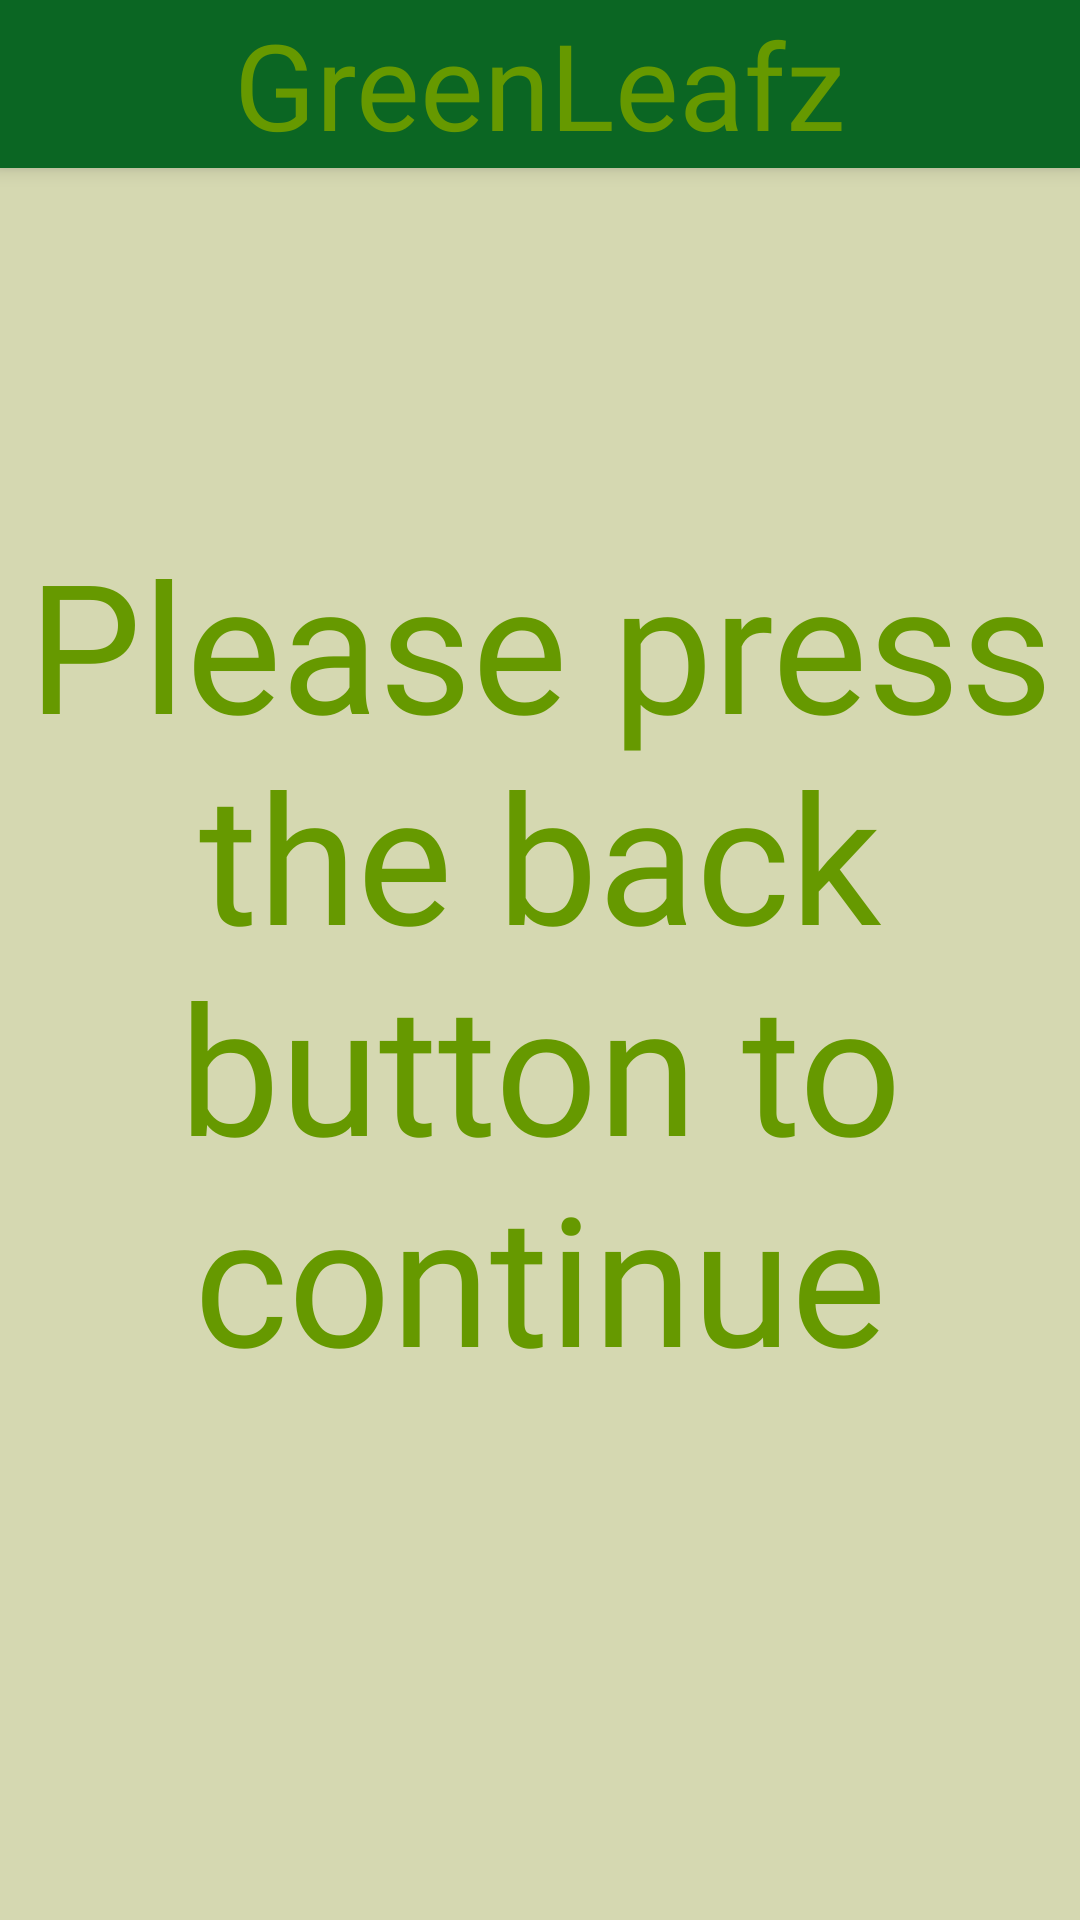

This screen was rendered from an Android layout file. Write that file and the resources it references.
<!-- AndroidManifest.xml: application theme AppTheme -->
<!-- res/layout/upload_image.xml -->
<?xml version="1.0" encoding="utf-8"?>
<androidx.coordinatorlayout.widget.CoordinatorLayout
    xmlns:android="http://schemas.android.com/apk/res/android"
    xmlns:tools="http://schemas.android.com/tools"
    android:layout_width="match_parent"
    android:layout_height="match_parent"
    tools:context=".UploadImageActivity"
    android:background="#D5D8B1">


    <include
        android:id="@+id/appbar"
        layout="@layout/toolbar" />

    <TextView
        android:layout_width="wrap_content"
        android:layout_height="wrap_content"
        android:text="Please press the back button to continue"
        android:layout_gravity="center"
        android:fontFamily="@font/huifont"
        android:textSize="60sp"
        android:textAlignment="center"
        android:textColor="@android:color/holo_green_dark"/>


</androidx.coordinatorlayout.widget.CoordinatorLayout>
<!-- res/layout/toolbar.xml (included above) -->
<?xml version="1.0" encoding="utf-8"?>
<androidx.appcompat.widget.Toolbar xmlns:android="http://schemas.android.com/apk/res/android"
    android:layout_width="match_parent"
    android:layout_height="wrap_content"
    android:id="@+id/appbar"
    android:orientation="vertical"
    android:background="#0b6623"
    android:elevation="4dp"
    android:theme = "@style/ThemeOverlay.AppCompat.Dark.ActionBar"
    >
    
    <LinearLayout
        android:layout_width="wrap_content"
        android:layout_height="wrap_content"
        android:layout_gravity="center_horizontal"
        >
        <TextView
            android:layout_width="wrap_content"
            android:layout_height="wrap_content"
            android:id="@+id/title"
            android:fontFamily="@font/huifont"
            android:textSize="40sp"
            android:text="GreenLeafz"
            android:textColor="@android:color/holo_green_dark"
        />
    </LinearLayout>

</androidx.appcompat.widget.Toolbar>
<!-- resources referenced by this layout -->
<resources>
  <style name="AppTheme" parent="Theme.MaterialComponents.Light.NoActionBar">
          <item name="colorPrimary">@color/colorPrimary</item>
          <item name="colorPrimaryDark">@color/colorPrimaryDark</item>
          <item name="colorAccent">@color/colorAccent</item>
      </style>
  <color name="colorPrimary">#6200EE</color>
  <color name="colorPrimaryDark">#0b6623</color>
  <color name="colorAccent">#03DAC5</color>
</resources>
